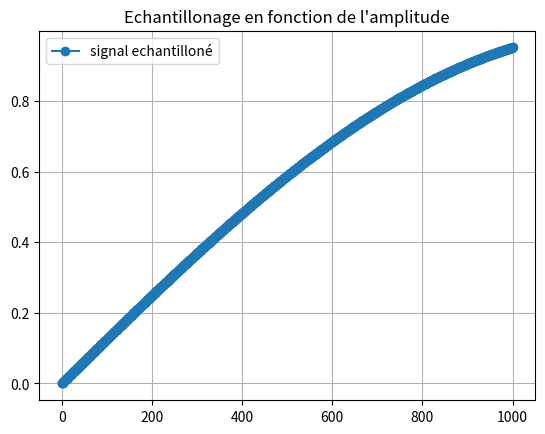

Source code (Python):
import random as rand

import numpy as np #importation de numpy
import matplotlib.pyplot as plt

F=2 #assigniation d'un variable F a valeur 2
T=np.linspace(0,0.1,1001) #Assigniation de la variable T avec le module numpy pour creer un espace de ligne compris entre 0 et 1001 avec un pas de 1  

X1=np.sin(F*np.pi*2*T) #Assigniation de la varibale X1 avec le module numpy pour creer une sinusoide avec la varibale F la valeurs pi du module numpy et la variable T 

# Bx1= [i+rand.randint(-6,7)/10 for i in X1]

# q=0.5 # pas de quantification 

# X1q = q*np.round(X1/q) # signal quantifié 

# E=X1-X1q #ereur de quantification 

Te=0.02

Fe = F*2

Xech=np.sin(F*np.pi*2*T)

#3)

# F2=2 #assigniation d'un variable F a valeur 2

# T2=np.linspace(0.2,1,1001) #Assigniation de la variable T avec le module numpy pour creer un espace de ligne compris entre 0 et 1001 avec un pas de 1

# X2=np.sin(F2*np.pi*2*T2)#Assigniation de la varibale X1 avec le module numpy pour creer une sinusoide avec la varibale F la valeurs pi du module numpy et la variable T 

#4) 
# X3=X1+X2 #Addition des deux courbes X1 et X2
#2)3) 

# plt.plot(X1 , marker='o', color='tab:purple', label='X1') #Affichage de la courbe X1
# plt.plot(Bx1, color='tab:purple', label='Bruit de X1')
# plt.plot(X1q, color='tab:red', label='Signal quantifié')
# plt.plot(E, color='tab:cyan', label='Erreur de quantification')
plt.plot(Xech, marker='o', color='tab:blue', label='signal echantilloné')


# plt.plot(X2, marker='o', color='r', label='X2') #Afffichage de la courbe X2
# plt.plot(X3, marker='o', color='y', label='X3') #Afffichage de la courbe X3
# plt.plot(F)# Y=2 car valeurs de F=2
# plt.xlabel("Secondes") #Axes x =Secondes
# plt.ylabel('Amplitude')#Axes y= Amplitude
plt.title("Echantillonage en fonction de l'amplitude") #Titre du graphe
plt.legend() #Affiche la legende
plt.grid() #affichage de la grille
plt.show() #Afficher le plot
plt.close() #Fermer le plot
